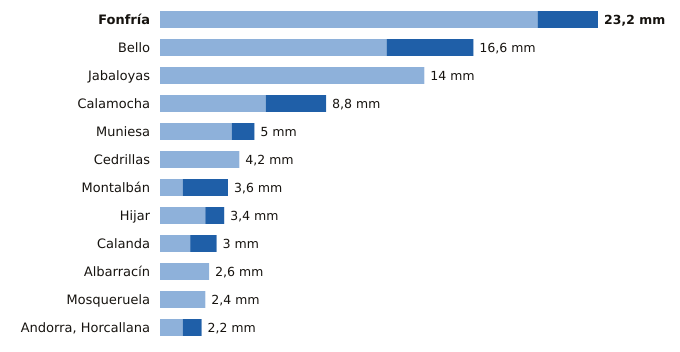

The file beside this chart, header and first rows:
estacion, provincia, indicativo, mm_6_dias_anteriores, mm_hoy, mm_7_dias, horas_de_hoy
Fonfría, Teruel, 9436X, 20.0, 3.2, 23.2, 18
Bello, Teruel, 9998X, 12.0, 4.6, 16.6, 18
Jabaloyas, Teruel, 8376, 14.0, 0.0, 14.0, 18
Calamocha, Teruel, 9381I, 5.6, 3.2, 8.8, 18
Muniesa, Teruel, 9513X, 3.8, 1.2, 5.0, 18
Cedrillas, Teruel, 8458X, 4.2, 0.0, 4.2, 18
Montalbán, Teruel, 9531Y, 1.2, 2.4, 3.6, 18
Hijar, Teruel, 9546B, 2.4, 1.0, 3.4, 18
Calanda, Teruel, 9569A, 1.6, 1.4, 3.0, 18
Albarracín, Teruel, 8354X, 2.6, 0.0, 2.6, 18
Mosqueruela, Teruel, 8486X, 2.4, 0.0, 2.4, 18
Andorra, Horcallana, Teruel, 9550C, 1.2, 1.0, 2.2, 18
